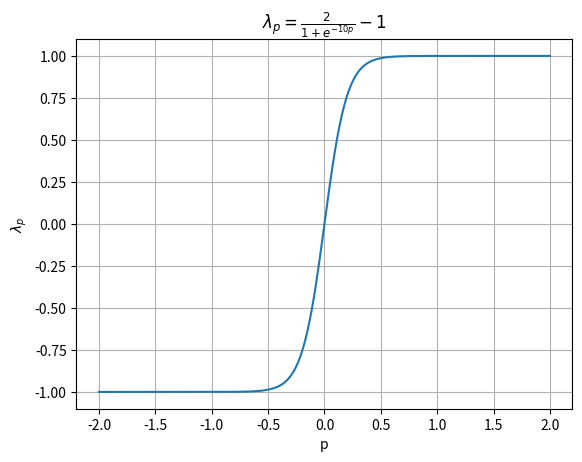

The script that saved this image:
import numpy as np
import matplotlib.pyplot as plt

# p의 값 범위 설정
p = np.linspace(-2, 2, 400)

# 주어진 식
lambda_p = 2 / (1 + np.exp(-10 * p)) - 1

# 그래프 그리기
plt.plot(p, lambda_p)
plt.title(r'$\lambda_p = \frac{2}{1 + e^{-10p}} - 1$')
plt.xlabel('p')
plt.ylabel(r'$\lambda_p$')
plt.grid(True)
plt.show()
